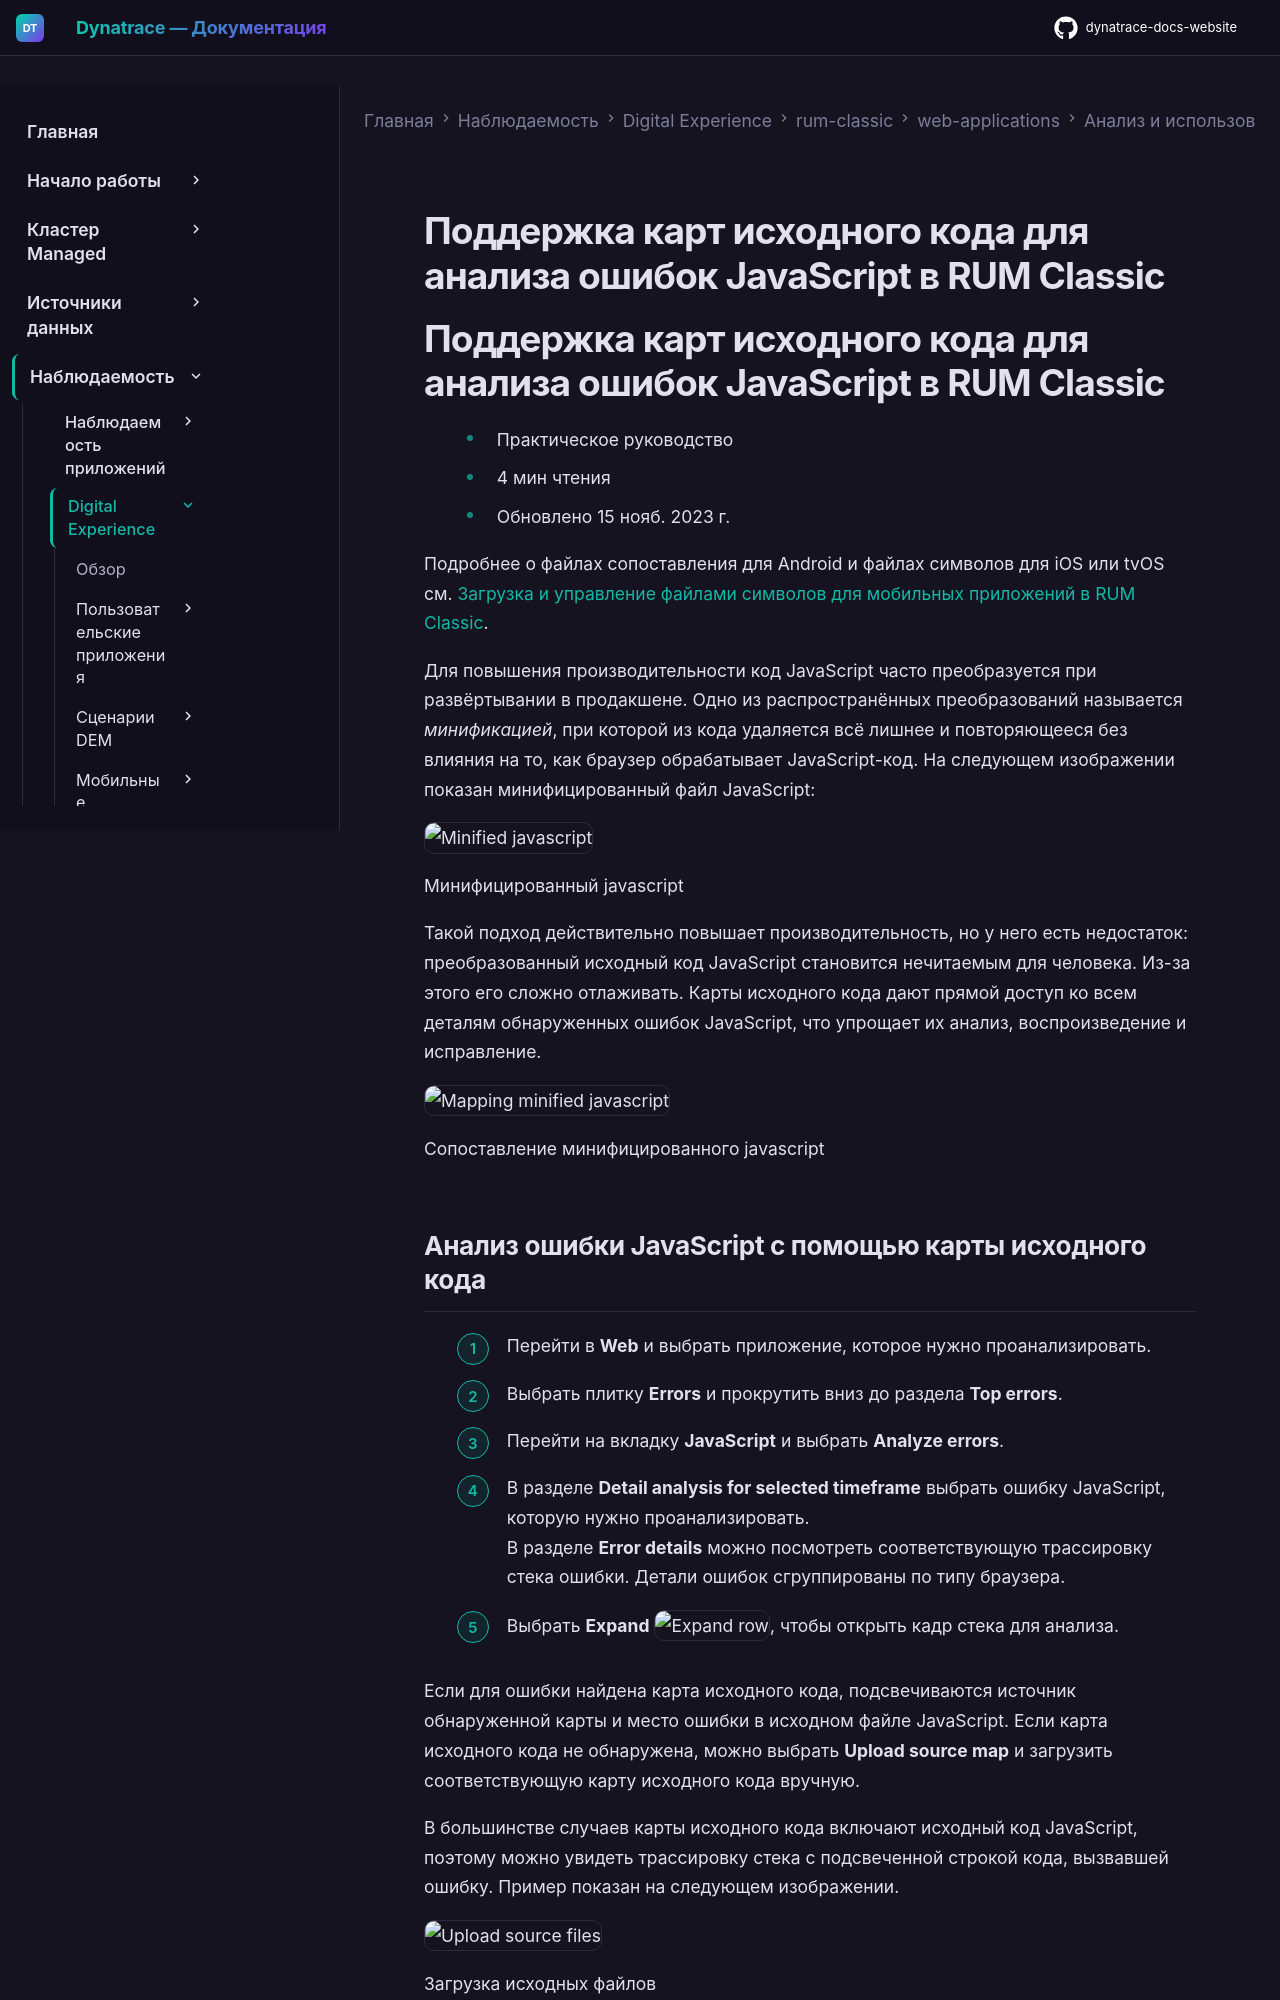

repository: Yerkebulan-Ardabayev/dynatrace-docs-website · page: managed-ru/observe/digital-experience/rum-classic/web-applications/analyze-and-use/source-map-support-for-javascript-error-analysis/index.html · generator: mkdocs

---
title: Поддержка карт исходного кода для анализа ошибок JavaScript в RUM Classic
source: https://docs.dynatrace.com/managed/observe/digital-experience/rum-classic/web-applications/analyze-and-use/source-map-support-for-javascript-error-analysis
---

# Поддержка карт исходного кода для анализа ошибок JavaScript в RUM Classic

# Поддержка карт исходного кода для анализа ошибок JavaScript в RUM Classic

* Практическое руководство
* 4 мин чтения
* Обновлено 15 нояб. 2023 г.

Подробнее о файлах сопоставления для Android и файлах символов для iOS или tvOS см. [Загрузка и управление файлами символов для мобильных приложений в RUM Classic](/managed/observe/digital-experience/rum-classic/mobile-applications/analyze-and-use/upload-and-manage-symbol-files "Learn about deobfuscation (Android) and symbolication (iOS and tvOS) and your options for uploading and managing symbol files in Dynatrace.").

Для повышения производительности код JavaScript часто преобразуется при развёртывании в продакшене. Одно из распространённых преобразований называется *минификацией*, при которой из кода удаляется всё лишнее и повторяющееся без влияния на то, как браузер обрабатывает JavaScript-код. На следующем изображении показан минифицированный файл JavaScript:

![Minified javascript](https://dt-cdn.net/images/javascript-minified-1062-cf8952873a.png)

Минифицированный javascript

Такой подход действительно повышает производительность, но у него есть недостаток: преобразованный исходный код JavaScript становится нечитаемым для человека. Из-за этого его сложно отлаживать. Карты исходного кода дают прямой доступ ко всем деталям обнаруженных ошибок JavaScript, что упрощает их анализ, воспроизведение и исправление.

![Mapping minified javascript](https://dt-cdn.net/images/mapping-minified-javascript-667-17697bfb68.png)

Сопоставление минифицированного javascript
